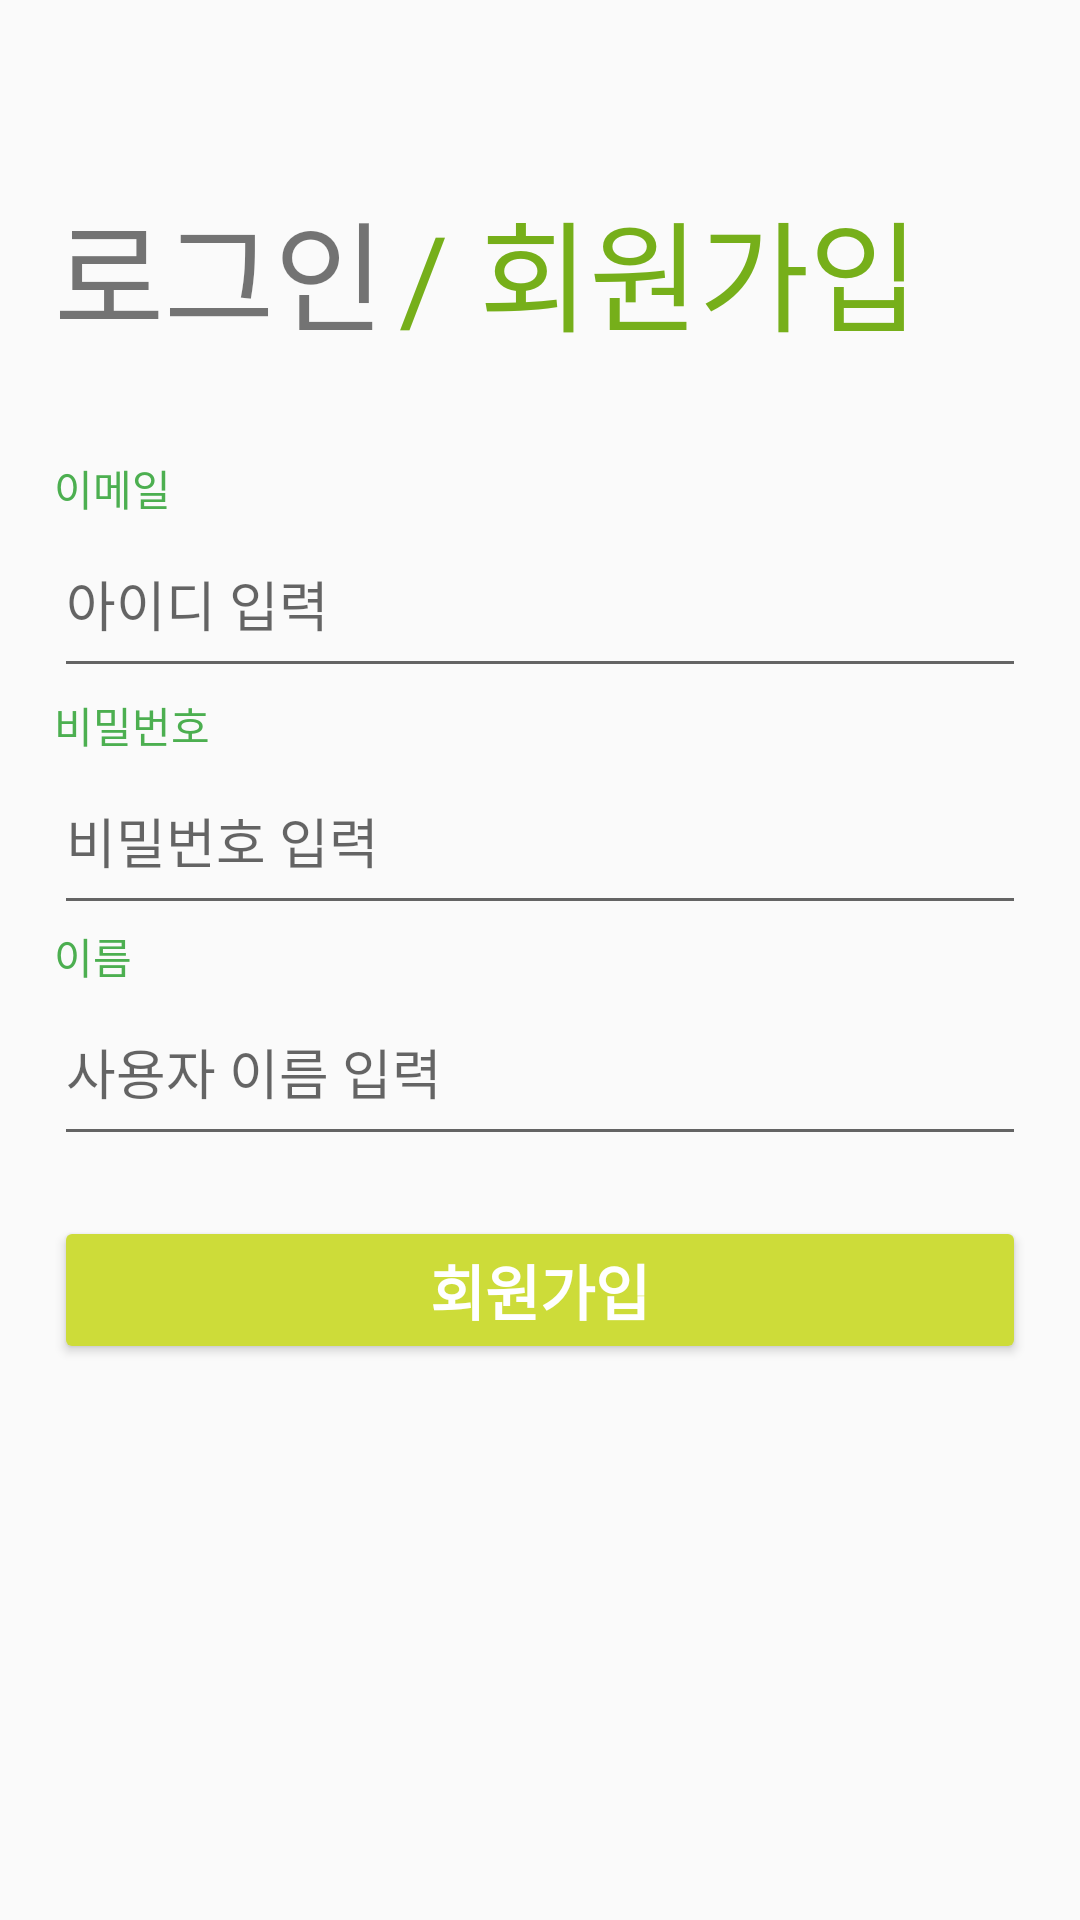

Write the Android layout XML for this screen, with the resource values it uses.
<!-- AndroidManifest.xml: application theme AppTheme.NoActionBar -->
<!-- res/layout/activity_register.xml -->
<?xml version="1.0" encoding="utf-8"?>
<androidx.constraintlayout.widget.ConstraintLayout
    xmlns:android="http://schemas.android.com/apk/res/android"
    xmlns:tools="http://schemas.android.com/tools"
    xmlns:app="http://schemas.android.com/apk/res-auto"
    android:layout_width="match_parent"
    android:layout_height="match_parent"
    tools:context=".RegisterActivity">

  <TextView
      android:id="@+id/login_text"
      android:layout_width="wrap_content"
      android:layout_height="wrap_content"
      android:text="로그인"
      android:textSize="40sp"
      app:layout_constraintBottom_toTopOf="@+id/textView4"
      app:layout_constraintStart_toStartOf="@+id/textView4"
      app:layout_constraintTop_toTopOf="parent"
      app:layout_constraintVertical_bias="0.65" />

  <TextView
      android:textColor="#76AF1A"
      android:id="@+id/sigin_up_text"
      android:layout_width="wrap_content"
      android:layout_height="wrap_content"
      android:layout_marginStart="5dp"
      android:text="/ 회원가입"
      android:textSize="40sp"
      app:layout_constraintBaseline_toBaselineOf="@+id/login_text"
      app:layout_constraintStart_toEndOf="@+id/login_text" />

  <Button
      android:id="@+id/register_button"
      android:layout_width="0dp"
      android:layout_height="wrap_content"
      android:layout_marginStart="18dp"
      android:layout_marginEnd="18dp"
      android:backgroundTint="#CDDC39"
      android:text="회원가입"
      android:textColor="#FFFFFF"
      android:textSize="20sp"
      android:textStyle="bold"
      app:layout_constraintBottom_toBottomOf="parent"
      app:layout_constraintEnd_toEndOf="parent"
      app:layout_constraintHorizontal_bias="0.0"
      app:layout_constraintStart_toStartOf="parent"
      app:layout_constraintTop_toTopOf="parent"
      app:layout_constraintVertical_bias="0.686" />

  <EditText
      android:paddingTop="15dp"
      android:paddingBottom="15dp"
      android:id="@+id/email_register"
      android:layout_width="0dp"
      android:layout_height="wrap_content"
      android:layout_marginBottom="2dp"
      android:ems="10"
      android:hint="아이디 입력"
      android:inputType="textEmailAddress"
      app:layout_constraintBottom_toTopOf="@+id/textView3"
      app:layout_constraintEnd_toEndOf="@+id/password_register"
      app:layout_constraintStart_toStartOf="@+id/textView3" />

  <EditText
      android:id="@+id/password_register"
      android:layout_width="0dp"
      android:layout_height="wrap_content"
      android:ems="10"
      android:hint="비밀번호 입력"
      android:inputType="textPassword"
      android:paddingTop="15dp"
      android:paddingBottom="15dp"
      app:layout_constraintBottom_toTopOf="@+id/textView5"
      app:layout_constraintEnd_toEndOf="@+id/register_button"
      app:layout_constraintStart_toStartOf="@+id/register_button" />

  <TextView
      android:id="@+id/textView3"
      android:layout_width="wrap_content"
      android:layout_height="wrap_content"
      android:text="비밀번호"
      android:textColor="#4CAF50"
      app:layout_constraintBottom_toTopOf="@+id/password_register"
      app:layout_constraintStart_toStartOf="@+id/password_register" />

  <TextView
      android:id="@+id/textView4"
      android:layout_width="wrap_content"
      android:layout_height="wrap_content"
      android:text="이메일"
      android:textColor="#4CAF50"
      app:layout_constraintBottom_toTopOf="@+id/email_register"
      app:layout_constraintStart_toStartOf="@+id/email_register" />

  <TextView
      android:id="@+id/textView5"
      android:layout_width="wrap_content"
      android:layout_height="wrap_content"
      android:text="이름"
      android:textColor="#4CAF50"
      app:layout_constraintBottom_toTopOf="@+id/username_register"
      app:layout_constraintStart_toStartOf="@+id/username_register" />

  <EditText
      android:id="@+id/username_register"
      android:layout_width="0dp"
      android:layout_height="wrap_content"
      android:layout_marginBottom="20dp"
      android:ems="10"
      android:hint="사용자 이름 입력"
      android:inputType="textPersonName"
      android:paddingTop="15dp"
      android:paddingBottom="15dp"
      app:layout_constraintBottom_toTopOf="@+id/register_button"
      app:layout_constraintEnd_toEndOf="@+id/password_register"
      app:layout_constraintStart_toStartOf="@+id/password_register" />

</androidx.constraintlayout.widget.ConstraintLayout>
<!-- resources referenced by this layout -->
<resources>
  <style name="AppTheme.NoActionBar" parent="Theme.AppCompat.Light.NoActionBar">
          
  
      </style>
</resources>
